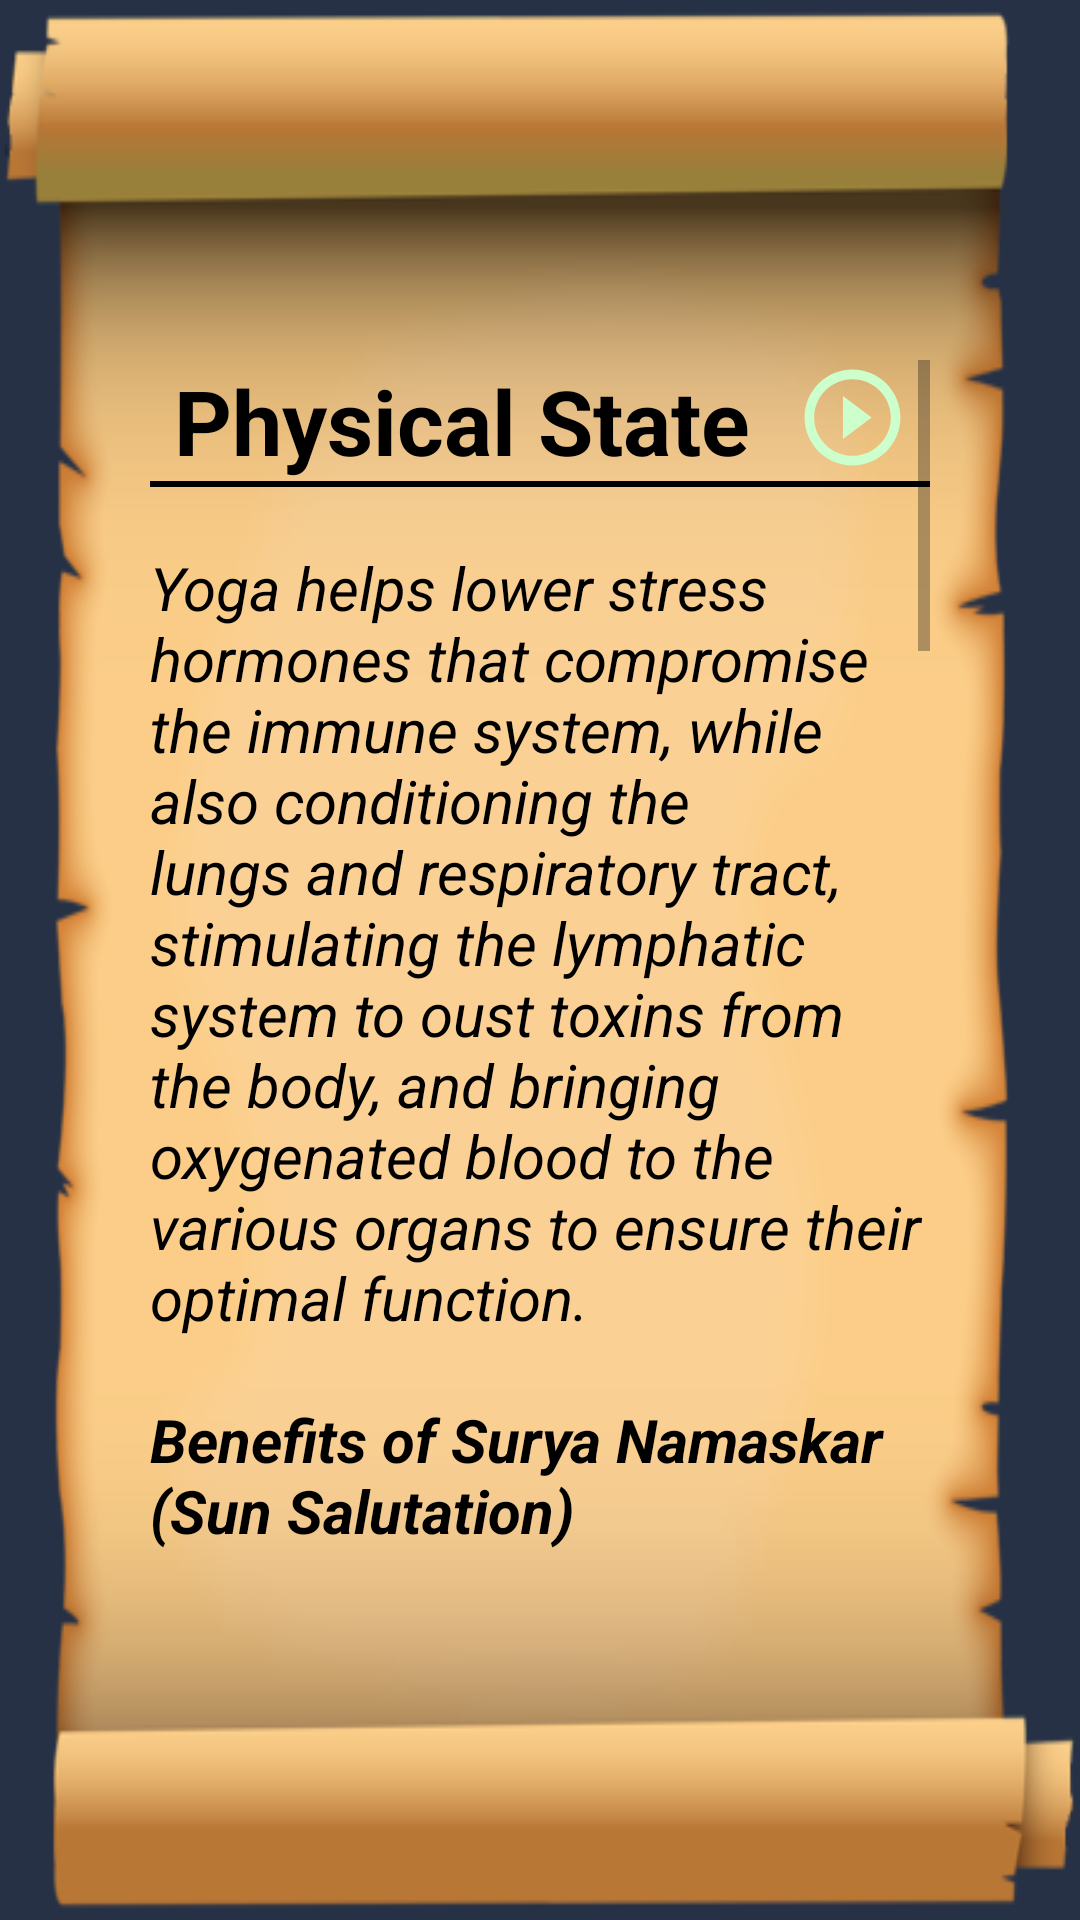

Write the Android layout XML for this screen, with the resource values it uses.
<!-- AndroidManifest.xml: application theme AppTheme -->
<!-- res/layout/activity_physical_info.xml -->
<?xml version="1.0" encoding="utf-8"?>
<androidx.constraintlayout.widget.ConstraintLayout xmlns:android="http://schemas.android.com/apk/res/android"
    xmlns:tools="http://schemas.android.com/tools"
    android:layout_width="match_parent"
    android:layout_height="match_parent"
    tools:context=".PhysicalInfo"
    android:background="@drawable/scroll">

    <ScrollView
        android:layout_width="match_parent"
        android:layout_height="match_parent"
        android:orientation="vertical"
        android:layout_marginTop="120dp"
        android:layout_marginBottom="120dp"
        android:paddingRight="50dp"
        android:paddingLeft="50dp">

        <LinearLayout
            android:layout_width="match_parent"
            android:layout_height="wrap_content"
            android:orientation="vertical">

            <LinearLayout
                android:layout_width="match_parent"
                android:layout_height="wrap_content"
                android:orientation="horizontal">

                <TextView
                    android:layout_width="match_parent"
                    android:layout_height="match_parent"
                    android:text="@string/physical_heading"
                    android:textSize="30sp"
                    android:textColor="#000"
                    android:textStyle="bold"
                    android:textAlignment="center"
                    android:layout_weight=".20"
                    />

                <ImageView
                    android:id="@+id/play_info"
                    android:layout_width="match_parent"
                    android:layout_height="match_parent"
                    android:src="@drawable/ic_play"
                    android:layout_weight=".80"
                    android:layout_marginBottom="2dp"
                    android:contentDescription="@string/physical_heading"
                    />

            </LinearLayout>

            <View
                android:layout_width="match_parent"
                android:layout_height="2dp"
                android:background="#000"
                />

            <TextView
                android:id="@+id/info_text"
                android:layout_width="match_parent"
                android:layout_height="match_parent"
                android:text="@string/physical_info"
                android:textSize="20sp"
                android:textColor="#000"
                android:textStyle="italic"
                android:layout_marginTop="20dp"
                />

        </LinearLayout>

    </ScrollView>


</androidx.constraintlayout.widget.ConstraintLayout>
<!-- resources referenced by this layout -->
<resources>
  <!-- drawable ic_play (drawable) -->
  <vector xmlns:android="http://schemas.android.com/apk/res/android"
          android:width="15dp"
          android:height="15dp"
          android:viewportWidth="24.0"
          android:viewportHeight="24.0">
      <path
          android:fillColor="#CFC"
          android:pathData="M10,16.5l6,-4.5 -6,-4.5v9zM12,2C6.48,2 2,6.48 2,12s4.48,10 10,10 10,-4.48 10,-10S17.52,2 12,2zM12,20c-4.41,0 -8,-3.59 -8,-8s3.59,-8 8,-8 8,3.59 8,8 -3.59,8 -8,8z"/>
  </vector>
  <!-- drawable scroll: png bitmap (drawable, 50708 bytes) -->
  <string name="physical_heading">Physical State</string>
  <string name="physical_info">
          Yoga helps lower stress hormones that compromise the immune system, while also conditioning the lungs and respiratory tract, stimulating the lymphatic system to oust toxins from the body, and bringing oxygenated blood to the various organs to ensure their optimal function.\n
          \n<b>Benefits of Surya Namaskar (Sun Salutation)</b>\n
              Tones muscles and improves flexibility\n
              Great cardio training and hormonal balance\n
              Improves digestion and promotes weight loss\n
              Increases energy and awareness levels\n
              Enables Better Absorption of Nutrients\n
              Reduces moods swings and brings more emotional stability\n
              Improves Your Skin’s Glow\n
          \n<b>Benefits of Yog Mudrasana</b>\n
          Yoga Mudrasana brings flexibility to the back, spine and the hips.\n
          This asana tones all organs in the abdomen.\n
          It helps to relieve constipation and improves digestion.\n
          It activates the Manipuraka Chakra which helps to improve the general energy level of a person.\n
          \n<b>Benefits of Anulom Vilom</b>\n
          Helps to cure mental problems like Depression, Anxiety, stress, Tension etc.\n
          Most beneficial for breathing related problems like (Bronchitis, Asthma) etc.\n
          Improve the working of lungs.\n
          Best breathing technique for boosting your memory (Makes your brain sharper).\n
          Improves your immune system, so it cures general issues like a cough and cold.\n
          Alternate nostril breathing is an ideal breathing technique for maintaining your heart healthy.\n\n
          One should practice <b>Ashtang Yog (Yam, Niyam, Aasan, Pranayam, Pratyahaar, Dhyaan, Dhaarna, Samadhi)</b>.
      </string>
  <style name="AppTheme" parent="Theme.AppCompat.Light.NoActionBar">
          
          <item name="colorPrimary">@color/colorPrimary</item>
          <item name="colorPrimaryDark">@color/colorPrimaryDark</item>
          <item name="colorAccent">@color/colorAccent</item>
      </style>
  <color name="colorPrimary">#F6376D</color>
  <color name="colorPrimaryDark">#263145</color>
  <color name="colorAccent">#B3C6E4</color>
</resources>
